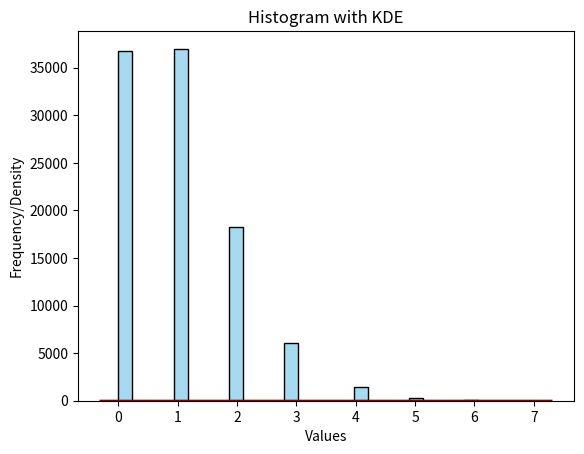

Generate this figure with matplotlib:
import numpy as np
import seaborn as sns
import matplotlib.pyplot as plt

# Generate random data
sample_data = np.random.poisson(size=100000)

# Create a matplotlib figure and axis
fig, ax = plt.subplots()

# Plot histogram on the specified axis
sns.histplot(sample_data, bins=30, color='skyblue', kde=False, ax=ax)  #<TAG>

# Plot KDE along with histogram on the same axis
sns.kdeplot(sample_data, color='darkred', ax=ax) #<TAG>

# Set titles and labels
plt.title('Histogram with KDE')
plt.xlabel('Values')
plt.ylabel('Frequency/Density')

# Show the plot
plt.show()

def apply_CLT(sample_data,sample_size,total_samples):
  sample_mean = []
  for a in range(total_samples):  #iterating for total no of samples for choosing samples and their mean
    sample = np.random.choice(sample_data, size = sample_size)    #Note:- replace=False for with-out replacement
    mean = np.mean(sample)      #Finding mean of random chose samples using numpy
    sample_mean.append(mean)     
     
  return sample_mean